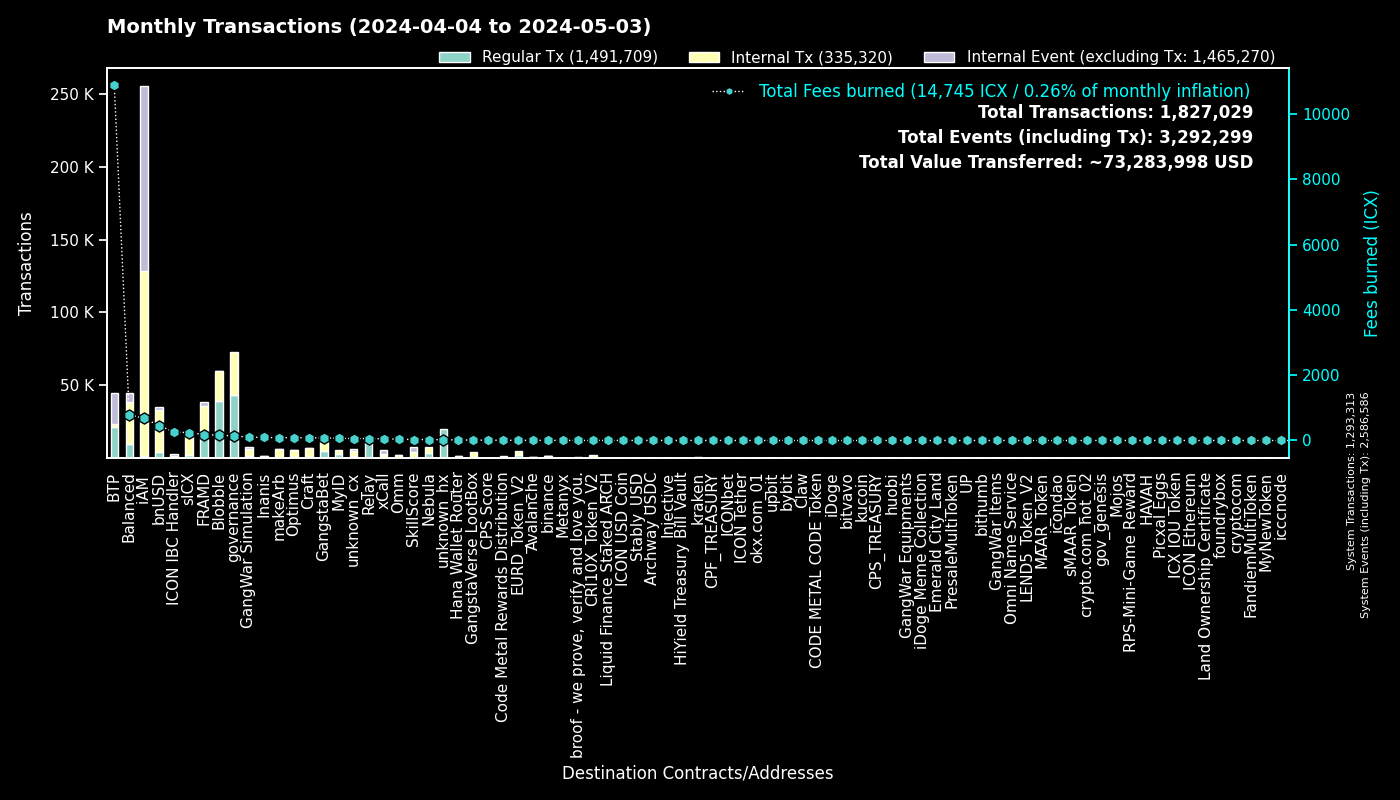

The file beside this chart, header and first rows:
to, Regular Tx, Fees burned, to_def, Internal Tx, Internal Event (excluding Tx), group
0, 1293245, 0.0, System, 68, 1293273, System
cx00000000000000000000000000000000000000…, 43303, 139.5, governance, 29786, 0, governance
cxee7a00755a757e3c519a0616456030e33dc9d4…, 21257, 10811, BTP_2, 0, 21361, BTP
cxf14dea1cff7ceb29a46e6d04533a08f84441e4…, 20322, 85.6, Blobble Stake Token, 20769, 11, Blobble
cxf2ca3b655a782f39227934d37ff3b77f9b1ebc…, 18643, 75.96, Blobble, 0, 0, Blobble
cx2aa9b28a657e3121b75d3d4fe65e569398645d…, 15370, 155.8, FRAMD Token, 17422, 381, FRAMD
cxca5faa5a71d986a2e84dd7e6f5ff791d29901e…, 11068, 55.29, Relay_4, 0, 0, Relay
cx66d4d90f5f113eba575bf793570135f9b10cec…, 4731, 199.1, balanced_loans, 5603, 3423, Balanced
cx88fd7df7ddff82f7cc735c871dc519838cb235…, 4270, 455.3, bnUSD, 29053, 1716, bnUSD
cxe5c2c460364acc5f8c1d5ca925930043d8d9c9…, 4257, 19.96, GangstaBet Crown, 4368, 0, GangstaBet
cx85954d0dae92b63bf5cba03a59ca4ffe687bad…, 2731, 21.01, NebulaMultiToken, 3295, 0, Nebula
cx2609b924e33ef00b648a409245c7ea394c4678…, 2481, 240.9, sICX, 13970, 726, sICX
cx96f98f59f1dc144709fd294d4b906c74f5d709…, 2378, 5.26, EURD_Token_V2, 2378, 0, EURD_Token_V2
cxba62bb61baf8dd8b6a04633fe33806547785a0…, 1880, 58.18, MyID_3, 1876, 0, MyID
cx5a0af85407c69945eb318d4ac18e9e84218416…, 1708, 101.8, GangWar Simulation, 4942, 1312, GangWar Simulation
cx14002628a4599380f391f708843044bc93dce2…, 1380, 675.7, iAM Div, 126744, 126834, iAM
hxb568381d35d3e7a6383200e8a0d30310af20b9…, 1369, 1.711, binance_hot, 0, 0, binance
cx622bbab73698f37dbef53955fd3decffeb0b0c…, 1252, 258, ICON IBC Handler, 248, 1749, ICON IBC Handler
cx7e7851253fcde669a0b9d9cf55db5146d619ac…, 1150, 2.563, CRI10X_Token_V2, 1150, 0, CRI10X_Token_V2
cxa0af3165c08318e988cb30993b3048335b94af…, 1046, 37.82, balanced_dex, 2871, 377, Balanced
cx694e8c9f1a05c8c3719f30d46b97697960e428…, 955, 9.011, MyID_2, 955, 0, MyID
cx69bcdf1753472c1444188ec3f5188657e30c83…, 933, 2.655, broof - we prove, verify and love you., 0, 0, broof - we prove, verify and love you.
cx44250a12074799e26fdeee75648ae47e2cc842…, 758, 214, balanced_governance, 43, 0, Balanced
cxd17316e24ee40f2ef8ed6f3a497311db1b3520…, 744, 12.62, GangstaVerse LootBox, 3460, 0, GangstaVerse LootBox
cxf61cd5a45dc9f91c15aa65831a30a90d59a096…, 698, 93.32, balanced_baln, 5054, 529, Balanced
cxa07f426062a1384bdd762afa6a87d123fbc81c…, 672, 51.45, xCall, 2345, 2481, xCall
hx68646780e14ee9097085f7280ab137c3633b4b…, 629, 0.7863, kraken_hot, 0, 0, kraken
cx21e94c08c03daee80c25d8ee3ea22a20786ec2…, 614, 99.11, balanced_router, 6751, 615, Balanced
cx28b2ec885b50c8a93da752f2d0467a67127a70…, 581, 31.76, CROWN, 3231, 185, GangstaBet
cxd82fb5d3effecd8c9071a4bba3856ad7222c4b…, 575, 40.71, Balanced Savings, 2091, 63, Balanced
cx57d7acf8b5114b787ecdd99ca460c2272e4d91…, 553, 5.147, NebulaPlanetToken, 661, 0, Nebula
cxe971c0a92c58db502e4a224efc6ba311eb1c17…, 452, 92.89, Inanis Treasury, 871, 96, Inanis
hxe0b33b682705c553fd8663479f53889cf6ccfc…, 435, 0.5438, unknown_hx, 0, 0, unknown_hx
cx59d899fce52cadd1feb5128ff5e6672f03943e…, 429, 2.925, unknown_cx, 0, 167, unknown_cx
cx10d59e8103ab44635190bd4139dbfd682fa2d0…, 421, 22.59, balanced_rewards, 818, 625, Balanced
cx2dc662031f3d62bcdba4f63e9bf827767c8475…, 409, 29.13, SkillScore, 3585, 3678, SkillScore
cx917f88460d4ebec1fd656d4dbe51131a37d168…, 398, 2.657, unknown_cx, 0, 159, unknown_cx
cxaa99a164586883eed0322d62a31946dfa9491f…, 391, 31.06, optimus_rewards, 841, 60, Optimus
cxe65f3286902be43e00a5013cb1dc300ec8e51f…, 390, 85.74, makeArb, 5788, 67, makeArb
cx7ecb16e4c143b95e01d05933c17cb986cfe618…, 355, 56.3, CraftRewards, 2652, 72, Craft
cx28497aef34ec44ad2be9249daddfbe34b54f30…, 327, 4.565, Balanced Bribe, 327, 0, Balanced
cx203d9cd2a669be67177e997b8948ce2c35caff…, 317, 51.76, balanced_dividends, 3266, 48, Balanced
hx1b3e781a1c802c238e30e90aa1a6cee94f9bac…, 287, 0.3588, unknown_hx, 0, 0, unknown_hx
hx85532472e789802a943bd34a8aeb86668bc232…, 280, 0.35, okx.com_01, 0, 0, okx.com_01
cx334db6519871cb2bfd154cec0905ced4ea142d…, 270, 1.39, unknown_cx, 0, 0, unknown_cx
hx6b91c8dea3114de74ecfa85908b875778c2b59…, 245, 0.3063, bybit, 0, 0, bybit
cx2e6d0fc0eca04965d06038c8406093337f085f…, 235, 23.38, Craft, 1763, 79, Craft
cx9c4698411c6d9a780f605685153431dcda0460…, 213, 2.826, Auction, 935, 23, Craft
hx2f1377f549e31534bcc7d02a1ba23c1a5d289f…, 200, 0.25, unknown_hx, 0, 0, unknown_hx
cx32743b6f4588f5c1b025c5bb732ac623493654…, 197, 0.8862, Craft, 187, 0, Craft
cx7b1843b7ef5368a080ccf59c0a9d1bdec474f9…, 184, 9.826, optimus_dividends, 1480, 0, Optimus
cx43e2eec79eb76293c298f2b17aec06097be606…, 182, 5.563, balanced_staking, 545, 52, Balanced
cx288d13e1b63563459a2ac6179f237711f6851c…, 171, 26.27, btp-0x38.bsc-ETH, 1043, 76, BTP
hxa390d24fdcba68515b492ffc553192802706a1…, 164, 0.205, bitvavo_hot, 0, 0, bitvavo
hxbb984f278abd66ae2155edbd91f8c87ce98411…, 163, 0.2038, kucoin, 0, 0, kucoin
cx12a58f7ab2cf2b08b426c490a91a9cb03ea051…, 163, 10.29, unknown_cx, 581, 923, unknown_cx
hx0384c56a749aac59612bc2cce65343eb4f12cc…, 161, 0.2013, unknown_hx, 0, 0, unknown_hx
cx6139a27c15f1653471ffba0b4b88dc15de7e32…, 153, 24.43, gangstabet_token, 1953, 97, GangstaBet
hx133323c2e990994816b548a9e7eb080a5eac80…, 147, 0.1837, unknown_hx, 0, 0, unknown_hx
cx30f18d26f45d990112a4cd4825c0b79af73aac…, 136, 25.56, Yetis, 2574, 2506, FRAMD
... 2,674 more rows
